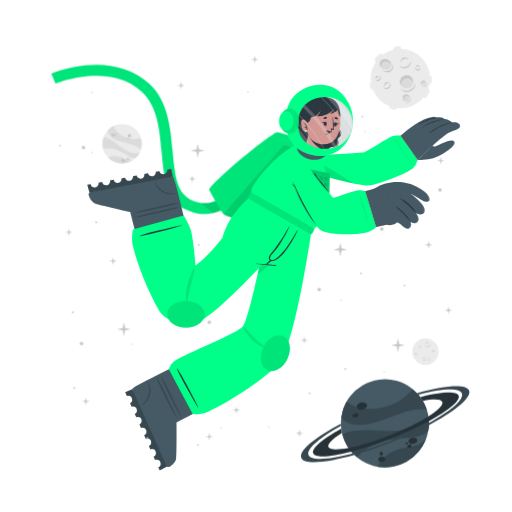
t = 0.00 s
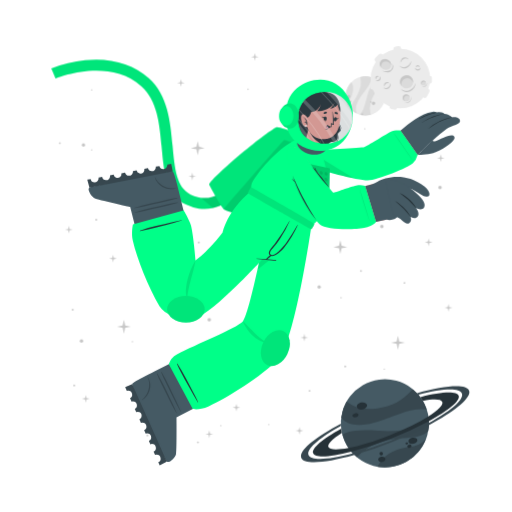
t = 0.75 s
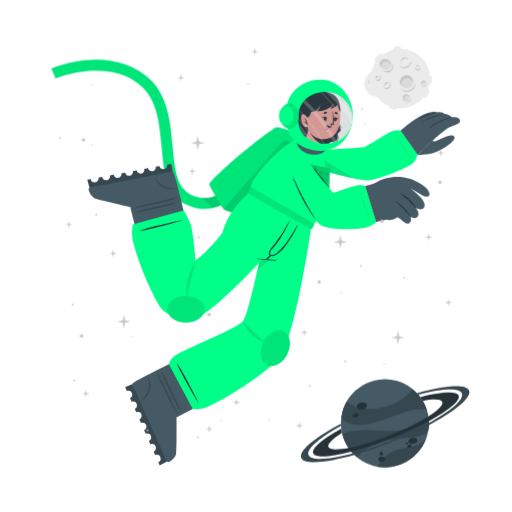
t = 2.25 s
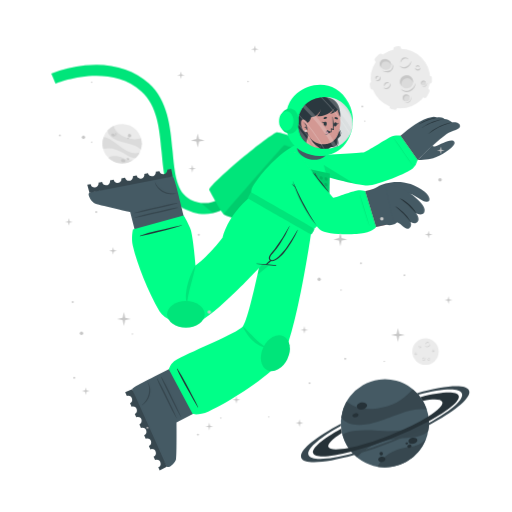
t = 3.00 s
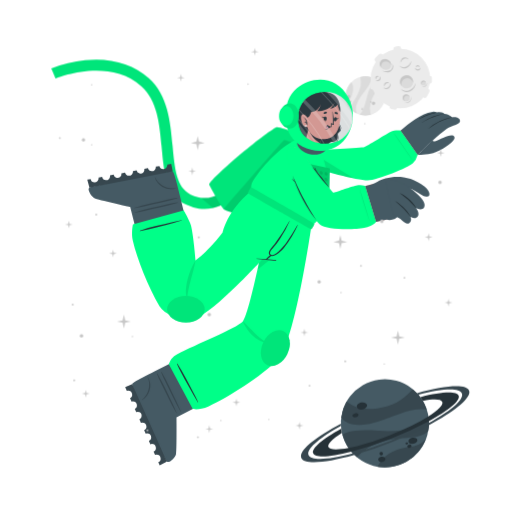
t = 3.75 s
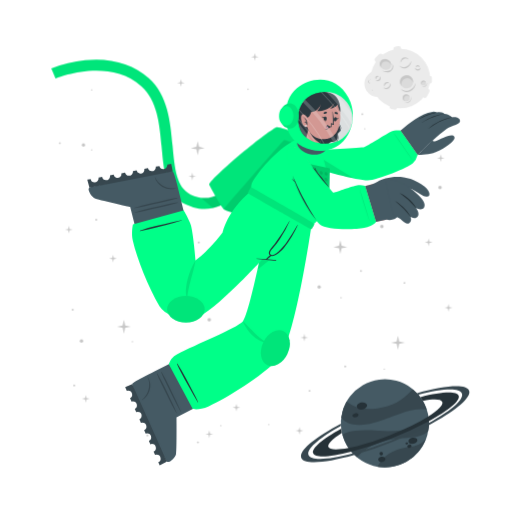
t = 5.25 s

The animated SVG that drew these frames (rendered in a browser with its animation timeline set to each time). Animation: 2 CSS @keyframes rules; one cycle of 6.00 s, repeats indefinitely.

<svg class="animated" id="freepik_stories-astronaut" xmlns="http://www.w3.org/2000/svg" viewBox="0 0 500 500" version="1.1" xmlns:xlink="http://www.w3.org/1999/xlink" xmlns:svgjs="http://svgjs.com/svgjs"><style>svg#freepik_stories-astronaut:not(.animated) .animable {opacity: 0;}svg#freepik_stories-astronaut.animated #freepik--background-complete--inject-134 {animation: 3s Infinite  linear spin;animation-delay: 0s;}svg#freepik_stories-astronaut.animated #freepik--Character--inject-134 {animation: 3s Infinite  linear floating;animation-delay: 0s;}svg#freepik_stories-astronaut.animated #freepik--Stars--inject-134 {animation: 6s Infinite  linear floating;animation-delay: 0s;}         @keyframes spin {             from {                 transform: rotate(0);               }               to {                 transform: rotate(360deg);               }         }                 @keyframes floating {                0% {                    opacity: 1;                    transform: translateY(0px);                }                50% {                    transform: translateY(-10px);                }                100% {                    opacity: 1;                    transform: translateY(0px);                }            }        </style><g id="freepik--background-complete--inject-134" class="animable animator-active" style="transform-origin: 261.359px 235.839px;"><g id="elo501vmql08"><circle cx="119.24" cy="140.32" r="19.23" style="fill: rgb(235, 235, 235); transform-origin: 119.24px 140.32px; transform: rotate(-21.46deg);" class="animable"></circle></g><path d="M137.64,145.92a22.4,22.4,0,0,0-6-3.75c-3.81-1.68-14.18-3.51-19-5.94-6.75-3.4-7.59-7.07-7.55-9a19.38,19.38,0,0,1,5.93-4.35c.48,2,2.29,8,13.5,12,5.79,2,11.33.68,13.21.22A19.13,19.13,0,0,1,137.64,145.92Z" style="fill: rgb(219, 219, 219); transform-origin: 121.778px 134.4px;" id="el0wt0arlcpx5" class="animable"></path><path d="M129.79,156.41A19.27,19.27,0,0,1,105.68,154a15.8,15.8,0,0,1,3.45-1.36c5.17-1.26,10.86,1.21,12.94,2.38A11.36,11.36,0,0,0,129.79,156.41Z" style="fill: rgb(219, 219, 219); transform-origin: 117.735px 155.928px;" id="elvbgsjfq3bcs" class="animable"></path><path d="M136.5,148.8l-.24.47-.22.42c-.18.32-.36.62-.55.92s-.35.54-.53.8l-.21.29-.24.32-.24.32-.31.36-.3.36-.27.3c-.2.22-.41.43-.62.64h0c-1.2.37-2.8.21-5.15-.72-3.49-1.37-7.26-4.67-14-7.09a24,24,0,0,0-12.93-.83h0a19.17,19.17,0,0,1,.5-11.63c1.23,0,5.18.52,13.61,7.48a49.9,49.9,0,0,0,8.49,5.81c7.2,3.77,11.36,2.65,13.1,1.78h.13Z" style="fill: rgb(219, 219, 219); transform-origin: 118.269px 143.957px;" id="elbzp8515pnkh" class="animable"></path><path d="M118.22,156c.34-.78,1.54-1,2.68-.52s1.79,1.54,1.44,2.32-1.54,1-2.68.52S117.88,156.83,118.22,156Z" style="fill: rgb(199, 199, 199); transform-origin: 120.282px 156.9px;" id="eldisg50l8oap" class="animable"></path><path d="M123.66,154.67c.2-.44.91-.55,1.59-.26s1.08.9.89,1.34-.9.56-1.59.26S123.47,155.11,123.66,154.67Z" style="fill: rgb(199, 199, 199); transform-origin: 124.9px 155.212px;" id="eldc0i4txyail" class="animable"></path><path d="M108.75,131.05c.29-.67,1.33-.86,2.33-.42s1.57,1.33,1.28,2-1.34.86-2.34.42S108.45,131.72,108.75,131.05Z" style="fill: rgb(199, 199, 199); transform-origin: 110.553px 131.84px;" id="elz8tdf196ztc" class="animable"></path><path d="M112.29,130.39a.84.84,0,0,1,1.13-.28.85.85,0,0,1,.57,1,1,1,0,0,1-1.7-.74Z" style="fill: rgb(199, 199, 199); transform-origin: 113.151px 130.697px;" id="el7688dmkbmdr" class="animable"></path><path d="M112.86,132.17a.53.53,0,0,1,.71-.15c.3.13.47.41.37.62s-.41.28-.71.15S112.77,132.39,112.86,132.17Z" style="fill: rgb(199, 199, 199); transform-origin: 113.402px 132.399px;" id="el1rkpa7g2esr" class="animable"></path><path d="M124.86,132.22a1.64,1.64,0,1,1,1,1.71A1.42,1.42,0,0,1,124.86,132.22Z" style="fill: rgb(199, 199, 199); transform-origin: 126.473px 132.415px;" id="elsfftzdvmyd" class="animable"></path><path d="M124.4,134.84a.76.76,0,1,1,.42.92A.73.73,0,0,1,124.4,134.84Z" style="fill: rgb(199, 199, 199); transform-origin: 125.123px 135.064px;" id="elt02x641loo" class="animable"></path><circle cx="415.48" cy="343.36" r="12.93" style="fill: rgb(235, 235, 235); transform-origin: 415.48px 343.36px;" id="elo5ze0l2atrc" class="animable"></circle><path d="M420.19,335.69a2.92,2.92,0,0,1-.48,1.75,3.45,3.45,0,0,1-1.41,1.24,2.56,2.56,0,0,1-1.9.17,2.7,2.7,0,0,1-1.44-1.12,3.71,3.71,0,0,0,1.55.69,2.33,2.33,0,0,0,.79,0,2.68,2.68,0,0,0,.76-.24l.36-.2c.11-.08.23-.15.33-.23a3.24,3.24,0,0,0,.6-.57A4.54,4.54,0,0,0,420.19,335.69Z" style="fill: rgb(199, 199, 199); transform-origin: 417.577px 337.324px;" id="elsahuwdwa67g" class="animable"></path><path d="M415.54,336.43a1.84,1.84,0,0,1,.27-1.24,2.23,2.23,0,0,1,1-.88,1.76,1.76,0,0,1,1.35-.1,1.7,1.7,0,0,1,1,.83,2.8,2.8,0,0,0-1.08-.4,1.69,1.69,0,0,0-1,.18A3.06,3.06,0,0,0,415.54,336.43Z" style="fill: rgb(199, 199, 199); transform-origin: 417.341px 335.275px;" id="elbniogkig8eu" class="animable"></path><path d="M415.48,349.44a1.79,1.79,0,0,1,0,1.23,2.13,2.13,0,0,1-.75,1.05,1.71,1.71,0,0,1-2.35-.25,3.35,3.35,0,0,0,1.1.15,1.62,1.62,0,0,0,.91-.35,2.67,2.67,0,0,0,.69-.77A3.41,3.41,0,0,0,415.48,349.44Z" style="fill: rgb(199, 199, 199); transform-origin: 413.984px 350.758px;" id="elqowy0yrq9yc" class="animable"></path><path d="M412.8,350.91a1.14,1.14,0,0,1-.09-.87,1.49,1.49,0,0,1,.52-.76,1.2,1.2,0,0,1,.93-.23,1.1,1.1,0,0,1,.73.48,2.46,2.46,0,0,0-.75,0,1.18,1.18,0,0,0-.56.24A2.18,2.18,0,0,0,412.8,350.91Z" style="fill: rgb(199, 199, 199); transform-origin: 413.776px 349.972px;" id="elxek7f4bpm8n" class="animable"></path><path d="M410.82,337.8a1.15,1.15,0,0,1,.37.83,1.3,1.3,0,0,1-.37.92,1.15,1.15,0,0,1-.95.32,1.35,1.35,0,0,1-.81-.39,3.94,3.94,0,0,0,.8-.05,1.06,1.06,0,0,0,.56-.28,1.37,1.37,0,0,0,.33-.56A2.45,2.45,0,0,0,410.82,337.8Z" style="fill: rgb(199, 199, 199); transform-origin: 410.125px 338.84px;" id="ely6c6y5bvlme" class="animable"></path><path d="M409.22,339.06a.74.74,0,0,1-.33-.57.91.91,0,0,1,.26-.68.82.82,0,0,1,.71-.23.81.81,0,0,1,.55.34,4.08,4.08,0,0,0-.54.1.76.76,0,0,0-.32.19,1.13,1.13,0,0,0-.22.32A2.13,2.13,0,0,0,409.22,339.06Z" style="fill: rgb(199, 199, 199); transform-origin: 409.65px 338.315px;" id="el8t45d0ihlpw" class="animable"></path><path d="M419.81,351.44a1.14,1.14,0,0,1-.72.56,1.26,1.26,0,0,1-1-.14,1.14,1.14,0,0,1-.54-.83,1.36,1.36,0,0,1,.18-.89,3.66,3.66,0,0,0,.25.77,1,1,0,0,0,.4.47,1.32,1.32,0,0,0,.63.18A2.6,2.6,0,0,0,419.81,351.44Z" style="fill: rgb(199, 199, 199); transform-origin: 418.673px 351.093px;" id="elcz2s95gxzp9" class="animable"></path><path d="M418.2,350.19a.75.75,0,0,1,.47-.45.87.87,0,0,1,.72.08.82.82,0,0,1,.4.63.9.9,0,0,1-.19.62,4.78,4.78,0,0,0-.24-.5.63.63,0,0,0-.25-.26.91.91,0,0,0-.37-.13A1.65,1.65,0,0,0,418.2,350.19Z" style="fill: rgb(199, 199, 199); transform-origin: 418.996px 350.383px;" id="elatu89z8tznc" class="animable"></path><path d="M424.24,342.34a1.16,1.16,0,0,1-.28.86,1.27,1.27,0,0,1-.88.44,1.13,1.13,0,0,1-.92-.39,1.29,1.29,0,0,1-.35-.83,3.82,3.82,0,0,0,.63.5,1.09,1.09,0,0,0,.6.16,1.31,1.31,0,0,0,.62-.21A2.35,2.35,0,0,0,424.24,342.34Z" style="fill: rgb(199, 199, 199); transform-origin: 423.027px 342.991px;" id="elf9nzreruy49" class="animable"></path><path d="M422.2,342.21a.75.75,0,0,1,.14-.64.93.93,0,0,1,.65-.34.8.8,0,0,1,.68.3.88.88,0,0,1,.19.62,3.83,3.83,0,0,0-.48-.28.74.74,0,0,0-.36-.08,1.13,1.13,0,0,0-.38.1A2.38,2.38,0,0,0,422.2,342.21Z" style="fill: rgb(199, 199, 199); transform-origin: 423.021px 341.719px;" id="elsglyop2w3a" class="animable"></path><path d="M407.1,345.26a1.13,1.13,0,0,1-.27.87,1.27,1.27,0,0,1-.88.44,1.16,1.16,0,0,1-.93-.39,1.4,1.4,0,0,1-.35-.83,4.33,4.33,0,0,0,.64.5,1.07,1.07,0,0,0,.6.16,1.35,1.35,0,0,0,.62-.21A2,2,0,0,0,407.1,345.26Z" style="fill: rgb(199, 199, 199); transform-origin: 405.889px 345.916px;" id="elfe1omhw383" class="animable"></path><path d="M405.07,345.14a.75.75,0,0,1,.14-.64.89.89,0,0,1,.64-.34.79.79,0,0,1,.68.3.85.85,0,0,1,.2.62,3.83,3.83,0,0,0-.48-.28.66.66,0,0,0-.36-.08,1.13,1.13,0,0,0-.38.1A2.38,2.38,0,0,0,405.07,345.14Z" style="fill: rgb(199, 199, 199); transform-origin: 405.891px 344.649px;" id="elw2if1947kc" class="animable"></path></g><g id="freepik--Moon--inject-134" class="animable" style="transform-origin: 391.45px 76.1246px;"><path d="M370.11,60.15l3.44-3.43a2.52,2.52,0,0,0,0-3.56h0a2.5,2.5,0,0,0-3.56,0l-3.44,3.43a2.52,2.52,0,0,0,0,3.56h0A2.52,2.52,0,0,0,370.11,60.15Z" style="fill: rgb(235, 235, 235); transform-origin: 370.05px 56.6508px;" id="elehn8w2coyor" class="animable"></path><path d="M417,94.19l2.18-4.34a2.5,2.5,0,0,0-1.12-3.38h0a2.51,2.51,0,0,0-3.38,1.12l-2.18,4.34a2.53,2.53,0,0,0,1.12,3.38h0A2.52,2.52,0,0,0,417,94.19Z" style="fill: rgb(235, 235, 235); transform-origin: 415.845px 90.8883px;" id="el1qngw478epu" class="animable"></path><path d="M387,50.45l2.58-.36a2.52,2.52,0,0,0,2.14-2.85h0a2.52,2.52,0,0,0-2.85-2.14l-2.58.37a2.52,2.52,0,0,0-2.14,2.85h0A2.51,2.51,0,0,0,387,50.45Z" style="fill: rgb(235, 235, 235); transform-origin: 387.935px 47.7758px;" id="el9m6ag7fxvwh" class="animable"></path><path d="M366.46,84.53l-.37-2.59a2.52,2.52,0,0,0-2.85-2.13h0a2.52,2.52,0,0,0-2.14,2.85l.37,2.58a2.53,2.53,0,0,0,2.85,2.14h0A2.52,2.52,0,0,0,366.46,84.53Z" style="fill: rgb(235, 235, 235); transform-origin: 363.78px 83.5943px;" id="ely4hi9buy5i" class="animable"></path><g id="elxejno0f2jo"><rect x="415.49" y="75.26" width="7.64" height="5.03" rx="2.16" style="fill: rgb(235, 235, 235); transform-origin: 419.31px 77.775px; transform: rotate(90deg);" class="animable"></rect></g><path d="M382.28,106.41l2.52.68a2.52,2.52,0,0,0,3.08-1.78h0a2.52,2.52,0,0,0-1.78-3.09l-2.52-.67a2.51,2.51,0,0,0-3.08,1.78h0A2.51,2.51,0,0,0,382.28,106.41Z" style="fill: rgb(235, 235, 235); transform-origin: 384.19px 104.319px;" id="eluq0389cheqj" class="animable"></path><circle cx="391" cy="76.69" r="29.05" style="fill: rgb(235, 235, 235); transform-origin: 391px 76.69px;" id="el70vbfjoevry" class="animable"></circle><path d="M401.57,59.46a6.51,6.51,0,0,1-1.08,3.94,7.8,7.8,0,0,1-3.15,2.79,5.76,5.76,0,0,1-4.27.36,6,6,0,0,1-3.25-2.49,8.71,8.71,0,0,0,3.49,1.53,5.07,5.07,0,0,0,1.78,0,5.38,5.38,0,0,0,1.69-.54,9.1,9.1,0,0,0,.81-.44c.26-.17.52-.33.76-.52a8.54,8.54,0,0,0,1.35-1.27A9.92,9.92,0,0,0,401.57,59.46Z" style="fill: rgb(199, 199, 199); transform-origin: 395.699px 63.1311px;" id="el21wnesgqxm6" class="animable"></path><path d="M391.13,61.13a4.13,4.13,0,0,1,.6-2.78,5.18,5.18,0,0,1,2.19-2,3.9,3.9,0,0,1,3-.22A3.84,3.84,0,0,1,399.12,58a6.52,6.52,0,0,0-2.41-.89,3.94,3.94,0,0,0-2.24.4A6.81,6.81,0,0,0,391.13,61.13Z" style="fill: rgb(199, 199, 199); transform-origin: 395.105px 58.5293px;" id="elp9ffnbjxvgm" class="animable"></path><path d="M381.29,81.08a3.94,3.94,0,0,1,.07,2.77,4.82,4.82,0,0,1-1.68,2.35,3.78,3.78,0,0,1-2.86.77,3.84,3.84,0,0,1-2.43-1.34,7,7,0,0,0,2.48.35,3.69,3.69,0,0,0,2-.79,6,6,0,0,0,1.55-1.73A7.44,7.44,0,0,0,381.29,81.08Z" style="fill: rgb(199, 199, 199); transform-origin: 377.984px 84.0434px;" id="elt3w4mhhvwn8" class="animable"></path><path d="M375.27,84.38a2.57,2.57,0,0,1-.19-1.95,3.19,3.19,0,0,1,1.16-1.7,2.65,2.65,0,0,1,2.08-.52A2.44,2.44,0,0,1,380,81.28a5.58,5.58,0,0,0-1.7-.08,2.69,2.69,0,0,0-1.26.54A4.94,4.94,0,0,0,375.27,84.38Z" style="fill: rgb(199, 199, 199); transform-origin: 377.485px 82.2756px;" id="elwebqz1umbj8" class="animable"></path><path d="M370.87,74.62a2.57,2.57,0,0,1,.83,1.86,2.85,2.85,0,0,1-.82,2,2.52,2.52,0,0,1-2.13.73,3.06,3.06,0,0,1-1.83-.87,10,10,0,0,0,1.81-.12,2.33,2.33,0,0,0,1.25-.63,2.88,2.88,0,0,0,.73-1.26A5.13,5.13,0,0,0,370.87,74.62Z" style="fill: rgb(199, 199, 199); transform-origin: 369.31px 76.9261px;" id="elqm32z7kd7vl" class="animable"></path><path d="M367.27,77.44a1.68,1.68,0,0,1-.72-1.29,2,2,0,0,1,.58-1.52,1.77,1.77,0,0,1,1.58-.51,1.88,1.88,0,0,1,1.25.75,10.76,10.76,0,0,0-1.23.24,1.6,1.6,0,0,0-.7.41,2.28,2.28,0,0,0-.49.73A4.57,4.57,0,0,0,367.27,77.44Z" style="fill: rgb(199, 199, 199); transform-origin: 368.253px 75.7663px;" id="el96owvrbfgbi" class="animable"></path><path d="M410.67,66a2.6,2.6,0,0,1-.62,1.94,2.84,2.84,0,0,1-2,1,2.57,2.57,0,0,1-2.07-.87,3,3,0,0,1-.78-1.87,9,9,0,0,0,1.43,1.11,2.23,2.23,0,0,0,1.34.36,3,3,0,0,0,1.39-.45A5.56,5.56,0,0,0,410.67,66Z" style="fill: rgb(199, 199, 199); transform-origin: 407.941px 67.4719px;" id="ele3dhglaibyl" class="animable"></path><path d="M406.11,65.73a1.66,1.66,0,0,1,.31-1.44,2,2,0,0,1,1.44-.76,1.82,1.82,0,0,1,1.53.68,1.88,1.88,0,0,1,.43,1.39,9.72,9.72,0,0,0-1.08-.63,1.49,1.49,0,0,0-.8-.17,2.38,2.38,0,0,0-.85.22A4.64,4.64,0,0,0,406.11,65.73Z" style="fill: rgb(199, 199, 199); transform-origin: 407.944px 64.6284px;" id="elqvwcxbvxivi" class="animable"></path><g id="elxpiho2f9i7f"><ellipse cx="397.01" cy="79.87" rx="6.44" ry="6.4" style="fill: rgb(219, 219, 219); transform-origin: 397.01px 79.87px; transform: rotate(-65.97deg);" class="animable"></ellipse></g><path d="M400,76.84a5.81,5.81,0,0,1,3.31,4.1,6.41,6.41,0,1,0-11.2,3.11,5.78,5.78,0,0,1,.2-4.24A5.84,5.84,0,0,1,400,76.84Z" style="fill: rgb(199, 199, 199); transform-origin: 396.987px 78.7649px;" id="el2edtbjqwee3" class="animable"></path><path d="M405.88,81a8.26,8.26,0,0,1-1.41,4.8,9.87,9.87,0,0,1-3.87,3.38,7.16,7.16,0,0,1-5.18.47,7.62,7.62,0,0,1-4-3,10.25,10.25,0,0,0,4.28,2,10.54,10.54,0,0,0,1.13.11,5.87,5.87,0,0,0,1.11-.09A7.1,7.1,0,0,0,400,88c.34-.17.69-.36,1-.55s.65-.42.94-.67a10.52,10.52,0,0,0,1.67-1.6A11.59,11.59,0,0,0,405.88,81Z" style="fill: rgb(199, 199, 199); transform-origin: 398.651px 85.4656px;" id="elzqvvoe6xb5" class="animable"></path><path d="M412.91,83.39a2.4,2.4,0,1,0-1.78-2.87A2.39,2.39,0,0,0,412.91,83.39Z" style="fill: rgb(219, 219, 219); transform-origin: 413.468px 81.0561px;" id="elbasq6ect87" class="animable"></path><path d="M414.34,79.73A2.18,2.18,0,0,1,415.85,81,2.43,2.43,0,0,0,414,78.71a2.4,2.4,0,0,0-2.87,1.81,2.37,2.37,0,0,0,.84,2.41,2.12,2.12,0,0,1-.23-1.57A2.17,2.17,0,0,1,414.34,79.73Z" style="fill: rgb(199, 199, 199); transform-origin: 413.458px 80.7904px;" id="el4wnych7ypqy" class="animable"></path><path d="M416.78,80.82a2.9,2.9,0,0,1-.12,1.88,3.54,3.54,0,0,1-1.18,1.55,2.64,2.64,0,0,1-1.91.54,2.74,2.74,0,0,1-1.69-.86,4.09,4.09,0,0,0,1.71.37,2.65,2.65,0,0,0,1.51-.55A4.36,4.36,0,0,0,416.78,80.82Z" style="fill: rgb(199, 199, 199); transform-origin: 414.381px 82.813px;" id="elxpsprk50fs" class="animable"></path><path d="M396.44,98.94a3.41,3.41,0,1,0-3.21-3.59A3.41,3.41,0,0,0,396.44,98.94Z" style="fill: rgb(219, 219, 219); transform-origin: 396.635px 95.5356px;" id="elgb1qurhhnue" class="animable"></path><path d="M397.54,93.46a3.07,3.07,0,0,1,2.41,1.4A3.4,3.4,0,1,0,395,98.53a3.1,3.1,0,0,1,2.54-5.07Z" style="fill: rgb(199, 199, 199); transform-origin: 396.584px 95.335px;" id="elnzzyz3e6bnr" class="animable"></path><path d="M401.22,94.38a4.48,4.48,0,0,1,.19,2.64,5.13,5.13,0,0,1-1.27,2.4,3.72,3.72,0,0,1-2.46,1.21,4.06,4.06,0,0,1-2.56-.69,5.23,5.23,0,0,0,2.5.2A3.76,3.76,0,0,0,399.68,99a5.84,5.84,0,0,0,1.26-2.1A6.18,6.18,0,0,0,401.22,94.38Z" style="fill: rgb(199, 199, 199); transform-origin: 398.323px 97.5099px;" id="elb18hrosr0lp" class="animable"></path><path d="M381.24,66c-1.53,2.35-4.93,2.85-7.58,1.11s-3.57-5.05-2-7.4,4.93-2.84,7.59-1.11S382.78,63.69,381.24,66Z" style="fill: rgb(219, 219, 219); transform-origin: 376.446px 62.8572px;" id="els25q7esbvvn" class="animable"></path><path d="M372.8,62a4.43,4.43,0,0,0-.25,4.28,5.25,5.25,0,0,1-.92-6.49c1.53-2.35,4.93-2.85,7.59-1.11A5.83,5.83,0,0,1,382,63.9a5.53,5.53,0,0,0-2.29-3C377.28,59.37,374.19,59.82,372.8,62Z" style="fill: rgb(199, 199, 199); transform-origin: 376.453px 61.9611px;" id="elgbye89e4lc" class="animable"></path><path d="M383.12,62.16a5.49,5.49,0,0,1,.75,4.14,5.12,5.12,0,0,1-.95,2,6.39,6.39,0,0,1-1.66,1.53,6.23,6.23,0,0,1-2.15.73,7.29,7.29,0,0,1-2.19-.06,9.09,9.09,0,0,1-3.84-1.67,17.88,17.88,0,0,0,3.95.68,6.51,6.51,0,0,0,3.58-.77A5.47,5.47,0,0,0,382,67.59a5,5,0,0,0,.94-1.57A7.25,7.25,0,0,0,383.12,62.16Z" style="fill: rgb(199, 199, 199); transform-origin: 378.538px 66.3877px;" id="el0bo1slo6vr5i" class="animable"></path></g><g id="freepik--Planet--inject-134" class="animable" style="transform-origin: 376.139px 413.34px;"><g id="elptjcvsmcol9"><circle cx="375.87" cy="413.34" r="43.02" style="fill: rgb(69, 90, 100); transform-origin: 375.87px 413.34px; transform: rotate(-74.9951deg);" class="animable"></circle></g><path d="M416.74,399.89a50.6,50.6,0,0,0-15.8.88c-9.14,1.83-30.47,11.81-42.37,13.55-16.73,2.46-23-3.17-25.36-6.69a43,43,0,0,1,5.28-15.58c3.38,2.95,14.49,11.72,40.09,4.53,13.2-3.72,21.59-13.34,24.44-16.6A42.76,42.76,0,0,1,416.74,399.89Z" style="fill: rgb(55, 71, 79); transform-origin: 374.975px 397.452px;" id="ely1fxiq6rhx9" class="animable"></path><path d="M415.87,429.18a43.05,43.05,0,0,1-47.24,26.58,34.45,34.45,0,0,1,4.55-6.94c7.84-9,21.44-11.76,26.75-12.3A25.27,25.27,0,0,0,415.87,429.18Z" style="fill: rgb(55, 71, 79); transform-origin: 392.25px 442.775px;" id="els322ske1fkh" class="animable"></path><path d="M418.36,406.64c.07.39.12.77.17,1.16s.09.71.13,1.06c.08.8.15,1.6.18,2.39s.06,1.44.06,2.14c0,.27,0,.53,0,.8s0,.6,0,.89,0,.6,0,.9-.05.7-.08,1.06-.06.7-.1,1-.08.6-.11.9c-.09.66-.19,1.3-.31,1.95h0c-1.72,2.21-4.86,4-10.34,5.31-8.16,2-19.29.8-34.76,5.06a53.84,53.84,0,0,0-24.73,15.11h0a42.85,42.85,0,0,1-14.05-21.9c2.19-1.67,10.15-5.73,34.51-3.84a112.29,112.29,0,0,0,23-.3c18-2.36,24.21-9.77,26.27-13.61h0A1.82,1.82,0,0,1,418.36,406.64Z" style="fill: rgb(55, 71, 79); transform-origin: 376.66px 426.505px;" id="elk0yhe34p4e" class="animable"></path><path d="M358.4,395.52c.37,1.88-1.55,3.83-4.28,4.35s-5.23-.56-5.6-2.44,1.56-3.82,4.28-4.35S358,393.65,358.4,395.52Z" style="fill: rgb(38, 50, 56); transform-origin: 353.46px 396.474px;" id="elqw4uxyhpotd" class="animable"></path><path d="M350.11,404.94c.2,1.06-1,2.17-2.6,2.49s-3.13-.28-3.33-1.34.95-2.17,2.59-2.49S349.9,403.89,350.11,404.94Z" style="fill: rgb(38, 50, 56); transform-origin: 347.145px 405.515px;" id="elnqtofvnexh" class="animable"></path><path d="M407.54,429.57c.31,1.6-1.38,3.27-3.76,3.74s-4.58-.47-4.89-2.07,1.37-3.28,3.76-3.74S407.23,428,407.54,429.57Z" style="fill: rgb(38, 50, 56); transform-origin: 403.215px 430.408px;" id="elj173vvsfwic" class="animable"></path><path d="M401.85,435.28c.17.85-.61,1.72-1.74,1.94a1.87,1.87,0,0,1-2.33-1.15c-.17-.85.61-1.72,1.74-1.94A1.87,1.87,0,0,1,401.85,435.28Z" style="fill: rgb(38, 50, 56); transform-origin: 399.815px 435.675px;" id="ely81x3lfbtn" class="animable"></path><path d="M398.54,432.72c.1.51-.4,1-1.12,1.18s-1.38-.17-1.48-.68.4-1,1.12-1.18S398.44,432.21,398.54,432.72Z" style="fill: rgb(38, 50, 56); transform-origin: 397.24px 432.97px;" id="eldp7n5qagbp" class="animable"></path><path d="M376.35,447.84c.28,1.44-1,2.9-3,3.27s-3.68-.5-4-1.93,1-2.89,2.95-3.26S376.08,446.41,376.35,447.84Z" style="fill: rgb(38, 50, 56); transform-origin: 372.845px 448.515px;" id="ell5w0a0oa5c" class="animable"></path><path d="M373.89,442.43a1.71,1.71,0,1,1-1.95-1.16A1.6,1.6,0,0,1,373.89,442.43Z" style="fill: rgb(38, 50, 56); transform-origin: 372.261px 442.94px;" id="elvh7jh5bx6pg" class="animable"></path><path d="M418.84,411.25a346.49,346.49,0,0,1-36.64,16.83,342.87,342.87,0,0,1-39.21,13c-20.61,5.36-35.3,6.29-37.19,1.5s9.19-14.09,27.36-24.08c.12,1,.28,2,.47,3l.24,1.14c-9.22,5.86-14.34,10.93-13.19,13.85s8.58,3.14,19.59,1c10.78-2.08,25-6.36,40.23-12.37s28.57-12.64,37.86-18.51c9.46-5.95,14.73-11.13,13.56-14.09s-8.33-3.11-19-1.11a39.26,39.26,0,0,0-2.42-3.66c20.51-5.31,35.53-6.12,37.42-1.34S438.08,400.88,418.84,411.25Z" style="fill: rgb(38, 50, 56); transform-origin: 376.855px 414.472px;" id="elhzrn3pkotsc" class="animable"></path><path d="M418.86,415.07a383.2,383.2,0,0,1-35.81,16.44h0A380.06,380.06,0,0,1,346,444.31c-28.14,8-49.06,9.59-51.78,2.82s13.19-19.8,38.63-33.31c0,.66,0,1.33.08,2-21.11,11.64-34,22.68-31.68,28.49s19.63,4.87,43.31-1.47A359.42,359.42,0,0,0,418.89,413c21.4-11.74,34.49-22.91,32.14-28.76s-19.17-4.89-42.38,1.23c-.43-.51-.88-1-1.34-1.5,27.63-7.77,48.08-9.23,50.76-2.54S444.64,401.45,418.86,415.07Z" style="fill: rgb(55, 71, 79); transform-origin: 376.139px 414.278px;" id="elihkp484qmt" class="animable"></path></g><g id="freepik--Character--inject-134" class="animable" style="transform-origin: 249.682px 261.365px;"><path d="M194.2,208.66a44.5,44.5,0,0,1-12.75-4c-19.36-9.4-21.44-32.18-23.64-56.3-2-22.22-4.13-45.19-19.67-59.06-32.35-28.84-83.35-7.81-83.86-7.59l-4.19-9.88a124.34,124.34,0,0,1,33.06-8c25-2.52,46.52,3.5,62.12,17.42,18.71,16.68,21.11,42.93,23.22,66.09,2,21.93,3.73,40.87,17.64,47.62,29.16,14.15,48.44-21.19,49.24-22.7l9.48,5a77.22,77.22,0,0,1-16.57,20.32C217.57,206.71,206,210.43,194.2,208.66Z" style="fill: rgb(0, 255, 136); transform-origin: 147.47px 136.179px;" id="elqlp8jswew1" class="animable"></path><g id="elgvytjd2pvfs"><path d="M194.2,208.66a44.5,44.5,0,0,1-12.75-4c-19.36-9.4-21.44-32.18-23.64-56.3-2-22.22-4.13-45.19-19.67-59.06-32.35-28.84-83.35-7.81-83.86-7.59l-4.19-9.88a124.34,124.34,0,0,1,33.06-8c25-2.52,46.52,3.5,62.12,17.42,18.71,16.68,21.11,42.93,23.22,66.09,2,21.93,3.73,40.87,17.64,47.62,29.16,14.15,48.44-21.19,49.24-22.7l9.48,5a77.22,77.22,0,0,1-16.57,20.32C217.57,206.71,206,210.43,194.2,208.66Z" style="opacity: 0.1; transform-origin: 147.47px 136.179px;" class="animable"></path></g><g id="elr39ssckgcx"><path d="M244.85,177.29a77.09,77.09,0,0,1-16.57,20.31c-6.44,5.48-13.2,9-20.13,10.56L196.08,198c23.52,3.15,38.58-24.45,39.3-25.77Z" style="opacity: 0.1; transform-origin: 220.465px 190.195px;" class="animable"></path></g><path d="M278.67,229.5c-.95.56-57.57-18.31-60-20.06a1.59,1.59,0,0,1-.31-.29c-2.77-2.73-13.24-22-14-23.51-1.84-3.85,55.21-51.93,65.82-56.39,2.66-1.12,37.51,11.34,42.73,16.4,2.24,2.17,6.45,10.95,6.22,12.15h0C318.76,159.52,279.63,228.94,278.67,229.5Z" style="fill: rgb(0, 255, 136); transform-origin: 261.728px 179.346px;" id="elfv9q75727fv" class="animable"></path><g id="elqqh4otmy46d"><path d="M278.67,229.5c-.95.56-57.57-18.31-60-20.06a1.59,1.59,0,0,1-.31-.29c-2.77-2.73-13.24-22-14-23.51-1.84-3.85,55.21-51.93,65.82-56.39,2.66-1.12,37.51,11.34,42.73,16.4,2.24,2.17,6.45,10.95,6.22,12.15h0C318.76,159.52,279.63,228.94,278.67,229.5Z" style="opacity: 0.1; transform-origin: 261.728px 179.346px;" class="animable"></path></g><g id="el228e9bsuif4"><path d="M278.67,229.5c-.95.56-57.57-18.31-60-20.06a1.59,1.59,0,0,1-.31-.29c10.24-11.85,58.36-67.42,59.22-67.56s33.84,12.65,41.56,16.22C318.76,159.52,279.63,228.94,278.67,229.5Z" style="opacity: 0.1; transform-origin: 268.75px 185.551px;" class="animable"></path></g><path d="M196.48,344.63l-45.12,22.73c-8.64,4.29-16.14,8.22-19.83,10.61a.09.09,0,0,0-.06,0c-1.4.9-2.24,1.57-2.36,2l0,.08c-.46,3.44,31.87,73.53,33.82,75.59s8-3.33,8.91-7.05.53-36.1.53-36.1l44.85-23.13Z" style="fill: rgb(69, 90, 100); transform-origin: 173.163px 400.363px;" id="elou7avqqyy9j" class="animable"></path><path d="M122.25,383l1.61,3.65a3.8,3.8,0,0,1,1.31-.23,3.9,3.9,0,0,1,1.83,7.34l1.45,3.32a3.82,3.82,0,0,1,1.36-.25,3.89,3.89,0,0,1,1.78,7.35l1.46,3.33a3.55,3.55,0,0,1,1.39-.27,3.89,3.89,0,0,1,3.89,3.89,3.85,3.85,0,0,1-2.15,3.48l1.46,3.31a4.06,4.06,0,0,1,1.45-.27,3.89,3.89,0,0,1,1.69,7.4l1.46,3.31a3.84,3.84,0,0,1,1.48-.3,3.89,3.89,0,0,1,1.65,7.42l1.46,3.31a3.58,3.58,0,0,1,1.52-.32,3.9,3.9,0,0,1,1.62,7.44l1.46,3.32a3.64,3.64,0,0,1,1.57-.35,3.9,3.9,0,0,1,1.57,7.46l1.37,3.12,7-3.79L129.11,380Z" style="fill: rgb(55, 71, 79); transform-origin: 142.595px 419.73px;" id="eltweravqszo" class="animable"></path><path d="M144.47,373.18a16.37,16.37,0,0,1,1.62,13.09c-1.18,3.56-3.52,7.36-7.28,9.3-.11.06-.22-.14-.12-.21,6.4-4.92,9-14.69,5.56-22.06A.13.13,0,0,1,144.47,373.18Z" style="fill: rgb(55, 71, 79); transform-origin: 142.716px 384.361px;" id="elk0nbrw22lo" class="animable"></path><path d="M153.72,369.74c2.88,4.77,5.37,9.78,7.8,14.79s4.78,9.94,7.13,14.93c1.34,2.86,2.68,5.73,3.86,8.66a.16.16,0,0,1-.29.14c-2.81-4.81-5.27-9.84-7.79-14.8s-5-9.85-7.34-14.83c-1.37-2.86-2.65-5.74-3.8-8.69A.24.24,0,0,1,153.72,369.74Z" style="fill: rgb(55, 71, 79); transform-origin: 162.903px 388.992px;" id="eliz710n7gbb" class="animable"></path><path d="M157.88,368.33c2.89,4.77,5.37,9.78,7.8,14.8s4.78,9.94,7.13,14.93c1.34,2.86,2.68,5.73,3.86,8.65a.16.16,0,0,1-.29.14c-2.81-4.81-5.27-9.84-7.79-14.8s-5-9.85-7.34-14.83c-1.36-2.86-2.65-5.74-3.8-8.69A.24.24,0,0,1,157.88,368.33Z" style="fill: rgb(55, 71, 79); transform-origin: 167.063px 387.582px;" id="elkvx3f99k8m" class="animable"></path><path d="M164.81,360.58l23.33,43.76s7,1.51,15.68-2.51c19.21-8.87,51.37-29.51,67.45-45.36C287.89,340.08,304.2,225.2,304.2,225.2L265,202.58s-20.36,108.33-27.84,116.15c-6.75,7.06-45.89,22.51-64.34,32.17A16.53,16.53,0,0,0,164.81,360.58Z" style="fill: rgb(0, 255, 136); transform-origin: 234.505px 303.599px;" id="elycfb3iqm46l" class="animable"></path><path d="M173.21,360.06c3.07,4.66,5.75,9.56,8.38,14.48s5.16,9.74,7.7,14.64c1.46,2.8,2.91,5.62,4.21,8.49a.17.17,0,0,1-.29.16c-3-4.7-5.65-9.63-8.37-14.49s-5.35-9.65-7.92-14.53c-1.47-2.8-2.87-5.63-4.13-8.53A.24.24,0,0,1,173.21,360.06Z" style="fill: rgb(38, 50, 56); transform-origin: 183.142px 378.925px;" id="elod95o2f2gtq" class="animable"></path><g id="elpa5fkrjpxs8"><path d="M251.64,268.16l52.56-43L265,202.58S258.6,236.8,251.64,268.16Z" style="opacity: 0.1; transform-origin: 277.92px 235.37px;" class="animable"></path></g><g id="elh4l4yowmsl"><path d="M260.8,339.2a9.27,9.27,0,0,1-4.14-.38,19.56,19.56,0,0,1-3.85-1.64,31.21,31.21,0,0,1-6.57-5c-1-1-1.88-2-2.77-3s-1.7-2.13-2.45-3.26-1.46-2.29-2.11-3.47-1.23-2.43-1.72-3.71a39.39,39.39,0,0,1,3,2.76c.94.95,1.92,1.86,2.81,2.82s1.86,1.86,2.75,2.82l1.39,1.38c.46.46.89.95,1.37,1.38,1.85,1.82,3.74,3.56,5.72,5.19A23.49,23.49,0,0,0,260.8,339.2Z" style="opacity: 0.1; transform-origin: 248.995px 329.012px;" class="animable"></path></g><g id="elfrdub2drdg4"><ellipse cx="268.93" cy="344.82" rx="18.38" ry="13.04" style="fill: rgb(0, 255, 136); transform-origin: 268.93px 344.82px; transform: rotate(-64.61deg);" class="animable"></ellipse></g><g id="elobcp21qvlhf"><ellipse cx="268.93" cy="344.82" rx="18.38" ry="13.04" style="opacity: 0.1; transform-origin: 268.93px 344.82px; transform: rotate(-64.61deg);" class="animable"></ellipse></g><path d="M187.77,245.91l-11.92-49.09c-2.23-9.39-4.35-17.59-5.84-21.72,0,0,0,0,0-.07a6.82,6.82,0,0,0-1.38-2.74s0,0-.07,0c-3.24-1.23-78.83,14.38-81.28,15.82s1.43,8.53,4.85,10.27,35,8.69,35,8.69L139.51,256Z" style="fill: rgb(69, 90, 100); transform-origin: 137.14px 214.111px;" id="elow86xdmplol" class="animable"></path><path d="M167.23,164.93l-3.92.74a3.75,3.75,0,0,1-.06,1.33,3.9,3.9,0,0,1-7.57.11l-3.56.67a3.79,3.79,0,0,1-.07,1.38,3.89,3.89,0,0,1-7.56.07l-3.57.66a3.79,3.79,0,0,1,0,1.42,3.9,3.9,0,0,1-4.68,2.91,3.83,3.83,0,0,1-2.89-2.88l-3.56.67a4.08,4.08,0,0,1-.07,1.47,3.89,3.89,0,0,1-7.58,0l-3.56.67a3.89,3.89,0,0,1-4.72,4.42,3.91,3.91,0,0,1-2.93-3l-3.55.68a3.69,3.69,0,0,1,0,1.55,3.9,3.9,0,0,1-7.62-.11l-3.56.67a3.65,3.65,0,0,1,0,1.61,3.89,3.89,0,0,1-7.62-.16l-3.35.63,2.11,7.63,81.36-15.77Z" style="fill: rgb(55, 71, 79); transform-origin: 126.965px 176.5px;" id="eluk3st4pwt5h" class="animable"></path><path d="M171.74,188.79a16.37,16.37,0,0,1-13.12-1.39c-3.2-2-6.37-5.09-7.41-9.2,0-.11.19-.18.24-.06,3.34,7.34,12.27,12.06,20.22,10.41A.13.13,0,0,1,171.74,188.79Z" style="fill: rgb(55, 71, 79); transform-origin: 161.505px 183.822px;" id="elg8brcj4hj9e" class="animable"></path><path d="M173,198.58c-5.3,1.73-10.74,3-16.18,4.24s-10.76,2.41-16.16,3.56c-3.08.66-6.18,1.32-9.3,1.81a.16.16,0,0,1-.07-.32c5.32-1.65,10.77-2.9,16.18-4.24s10.72-2.61,16.11-3.79c3.09-.68,6.18-1.28,9.32-1.72A.24.24,0,0,1,173,198.58Z" style="fill: rgb(55, 71, 79); transform-origin: 152.153px 203.157px;" id="elpr5dgo5pyva" class="animable"></path><path d="M173.43,203c-5.31,1.73-10.75,3-16.18,4.24s-10.77,2.41-16.16,3.56c-3.09.66-6.19,1.32-9.31,1.81a.16.16,0,0,1-.06-.32c5.32-1.65,10.77-2.9,16.17-4.23s10.73-2.61,16.11-3.8c3.1-.67,6.19-1.27,9.33-1.72A.24.24,0,0,1,173.43,203Z" style="fill: rgb(55, 71, 79); transform-origin: 152.581px 207.576px;" id="el2bv95pt2h43" class="animable"></path><path d="M304.26,225.23s-10.86,11.9-20.08,21.25c-6.73,6.84-12.95,12.66-14.6,12.69-1.87,0-10.38-.9-13.2-1.27,0,0-41.94,46.14-63.47,57.3-7.37,3.82-30.52-.1-37.22-11.42-10.87-18.37-21.9-46.13-25.93-63.59-1.8-7.79.05-16.21.05-16.21l49.59-13.7s5.36,8.93,7,14.54c2.42,8.47,4.59,34.41,4.59,34.41,13.41-9.58,26.47-27.28,26.47-27.28s3.86-20.56,28-40.75Z" style="fill: rgb(0, 255, 136); transform-origin: 216.616px 253.91px;" id="elbcwqia0lfx" class="animable"></path><path d="M269.53,258.92a109.54,109.54,0,0,0-19-1.46.2.2,0,0,0,0,.39c6.29.67,12.63,1.5,18.94,1.83A.38.38,0,0,0,269.53,258.92Z" style="fill: rgb(38, 50, 56); transform-origin: 260.127px 258.568px;" id="elmrjl4ku4yd" class="animable"></path><path d="M290.7,225.07c.08-.19-.21-.4-.31-.21A193.26,193.26,0,0,1,280,241.31c-1.7,2.48-11.92,15.71-15.85,12.12-.66-.61-.62-1.57-.1-2.78.63-1.45,2.09-2.84,3.09-4.08,2.2-2.74,4.31-5.54,6.28-8.44A94.74,94.74,0,0,0,282.85,221a.17.17,0,0,0-.3-.15,178.74,178.74,0,0,1-14.62,22.77c-2.68,3.43-7.75,8-4.15,10.8s11.57-5.17,13.52-7.48A99.25,99.25,0,0,0,290.7,225.07Z" style="fill: rgb(38, 50, 56); transform-origin: 276.623px 237.894px;" id="eli45syz8peyp" class="animable"></path><path d="M264.07,253.88a28.1,28.1,0,0,0-2.7,2.42,7.85,7.85,0,0,0-1.8,2.22c-.07.17.13.3.28.24a9.87,9.87,0,0,0,2.39-1.8c.87-.73,1.75-1.44,2.59-2.2A.58.58,0,0,0,264.07,253.88Z" style="fill: rgb(38, 50, 56); transform-origin: 262.293px 256.258px;" id="elv2mmxgyay4m" class="animable"></path><path d="M136.76,230.07c5.18-1.79,10.51-3.14,15.84-4.44s10.54-2.54,15.83-3.76c3-.7,6.06-1.4,9.12-1.93a.17.17,0,0,1,.08.32c-5.21,1.72-10.55,3-15.84,4.44s-10.5,2.74-15.79,4c-3,.72-6.06,1.36-9.14,1.84A.24.24,0,0,1,136.76,230.07Z" style="fill: rgb(38, 50, 56); transform-origin: 157.145px 225.243px;" id="el738r6keh7r" class="animable"></path><g id="elhhb4skwt9va"><path d="M183.14,297.2a10.49,10.49,0,0,1-1.5-4.83c-.1-.84-.1-1.68-.15-2.53s0-1.68.08-2.52a52.55,52.55,0,0,1,1.68-9.85,71.11,71.11,0,0,1,3.2-9.39,59.85,59.85,0,0,1,4.5-8.85c-.51,3.3-1.32,6.48-2.11,9.64s-1.64,6.29-2.48,9.41-1.64,6.24-2.31,9.38c-.31,1.56-.64,3.14-.83,4.72A14.43,14.43,0,0,0,183.14,297.2Z" style="opacity: 0.1; transform-origin: 186.21px 278.215px;" class="animable"></path></g><ellipse cx="181.55" cy="306.94" rx="18.38" ry="13.04" style="fill: rgb(0, 255, 136); transform-origin: 181.55px 306.94px;" id="elffwwmfynty6" class="animable"></ellipse><g id="eljm0wqkrb1jj"><ellipse cx="181.55" cy="306.94" rx="18.38" ry="13.04" style="opacity: 0.1; transform-origin: 181.55px 306.94px;" class="animable"></ellipse></g><path d="M302.93,165.7c29.4,11.7,52.93,16.43,62.23,13.72,8.14-2.38,31.36-12.37,42.66-23.2,3.41-3.26-12-25.52-16.72-23.75s-28.38,15.07-34.56,17.26c-3.51,1.24-41.77,2.67-50.47,2.82C291.55,152.81,289.88,160.51,302.93,165.7Z" style="fill: rgb(247, 169, 160); transform-origin: 351.195px 156.267px;" id="el0cdlve3qjgfk" class="animable"></path><path d="M423.09,141.39c-1.07,1.64-.22,2.22,3.08,1.09s15.37-8.36,17.54-3.93-15,14.39-20.65,15.84-15.24,1.83-15.24,1.83C410.78,153.61,417.35,146.59,423.09,141.39Z" style="fill: rgb(69, 90, 100); transform-origin: 425.859px 146.674px;" id="el63hbjr1vrnt" class="animable"></path><path d="M391.1,132.47c8.6-7,18.87-16.35,31.27-18.29a6.21,6.21,0,0,1,4,.62c5.54-1,7.66,1.36,7.66,1.36,5.44.68,7.28,3.36,7.28,3.36s6.51-1.06,7.81,2.77c1.47,4.3-8,4.95-12.95,8.48-11.39,8.09-25.31,22.79-28.37,25.45Z" style="fill: rgb(69, 90, 100); transform-origin: 420.187px 135.151px;" id="el4kdxhvanulg" class="animable"></path><path d="M418.3,130.86a90.32,90.32,0,0,1,10.37-6.52,89.67,89.67,0,0,1,12.58-4.68.11.11,0,0,0-.05-.21,47.55,47.55,0,0,0-23,11.26C418,130.84,418.12,131,418.3,130.86Z" style="fill: rgb(38, 50, 56); transform-origin: 429.705px 125.182px;" id="elbawugsuh2r" class="animable"></path><path d="M412.41,124.7c3.43-2.07,9.49-5.67,21.67-8.41,0,0,0-.07,0-.07a42.55,42.55,0,0,0-21.76,8.32C412.11,124.68,412.18,124.84,412.41,124.7Z" style="fill: rgb(38, 50, 56); transform-origin: 423.137px 120.487px;" id="elv2vl8ae51mt" class="animable"></path><path d="M409.31,121.33c6-3.3,10.15-4.62,17.06-6.49,0,0,0-.08,0-.08-8.08,1.3-10.86,2.69-17.19,6.38C409,121.26,409.08,121.46,409.31,121.33Z" style="fill: rgb(38, 50, 56); transform-origin: 417.726px 118.066px;" id="el5l9dbk8owcb" class="animable"></path><path d="M391.1,132.47l16.72,23.75a17.14,17.14,0,0,1-4.76,8.35c-3.92,3.79-34.48,16.45-43.94,16.59S312.7,172,299.46,165.3s-6.15-12.5,3.55-13.16,50.29-3,52.62-3.57,21.58-12.72,25.66-14.84S391.1,132.47,391.1,132.47Z" style="fill: rgb(0, 255, 136); transform-origin: 350.007px 156.73px;" id="elddr0f5otu8w" class="animable"></path><g id="elak8s1mxgor"><path d="M299.46,165.3c9.59,4.85,31.61,11.06,46.62,14.08l-44.17-27.15C292.8,153.25,286.73,158.86,299.46,165.3Z" style="opacity: 0.1; transform-origin: 319.138px 165.805px;" class="animable"></path></g><g id="elhwi6kpmsmz"><path d="M384.8,135.23c2.52,3.23,4.87,6.59,7.2,10s4.59,6.68,6.87,10c1.3,1.91,2.61,3.84,3.84,5.8.09.13,0,.2-.12.08-2.49-3.24-4.83-6.62-7.2-10s-4.67-6.63-7-10c-1.31-1.92-2.59-3.85-3.81-5.83C384.5,135.16,384.67,135.06,384.8,135.23Z" style="opacity: 0.1; transform-origin: 393.653px 148.156px;" class="animable"></path></g><path d="M304.2,225.2l-58.8-34a13.5,13.5,0,0,1,1.95-10c7.47-12.21,25.36-32.31,41.34-39.71,11.52-5.32,20.58-.81,24,7.68.87,2.15,9.33,30.09,8.28,40.05-1.11,10.54-6.23,23.6-10.83,30.76A16.13,16.13,0,0,1,304.2,225.2Z" style="fill: rgb(0, 255, 136); transform-origin: 283.103px 182.199px;" id="eluf2foc0pz3" class="animable"></path><path d="M303.73,228.78c.87.13,3.47-4.67,3.23-5.37s-61.33-35.68-61.78-35.76-3.42,5.82-2.88,6.25S302.57,228.6,303.73,228.78Z" style="fill: rgb(0, 255, 136); transform-origin: 274.605px 208.216px;" id="eldnldbx4shr6" class="animable"></path><g id="elj7kqxon8pz"><path d="M303.73,228.78c.87.13,3.47-4.67,3.23-5.37s-61.33-35.68-61.78-35.76-3.42,5.82-2.88,6.25S302.57,228.6,303.73,228.78Z" style="opacity: 0.1; transform-origin: 274.605px 208.216px;" class="animable"></path></g><polygon points="291.84 189.35 321.45 195.58 322.11 169.34 292.5 163.11 291.84 189.35" style="fill: rgb(0, 255, 136); transform-origin: 306.975px 179.345px;" id="el2sb8tp6x2vt" class="animable"></polygon><g id="el69jv8lyjm34"><polygon points="291.84 189.35 321.45 195.58 322.11 169.34 292.5 163.11 291.84 189.35" style="opacity: 0.2; transform-origin: 306.975px 179.345px;" class="animable"></polygon></g><g id="elbz8xun1bh9t"><polygon points="291.84 189.35 295.59 190.14 296.25 163.9 292.5 163.11 291.84 189.35" style="opacity: 0.1; transform-origin: 294.045px 176.625px;" class="animable"></polygon></g><g id="elcrkzev9ojg5"><path d="M316.88,174.4a2,2,0,0,0,1.47,2,1.31,1.31,0,0,0,1.56-1.37,2,2,0,0,0-1.48-2A1.3,1.3,0,0,0,316.88,174.4Z" style="opacity: 0.1; transform-origin: 318.395px 174.715px;" class="animable"></path></g><g id="elhssbceh6j5e"><path d="M316.74,180a2,2,0,0,0,1.47,2,1.3,1.3,0,0,0,1.56-1.37,2,2,0,0,0-1.47-2A1.3,1.3,0,0,0,316.74,180Z" style="opacity: 0.1; transform-origin: 318.255px 180.315px;" class="animable"></path></g><g id="elbwh4sxkwzpp"><path d="M316.6,185.5a2,2,0,0,0,1.47,2,1.31,1.31,0,0,0,1.56-1.38,2,2,0,0,0-1.47-2A1.3,1.3,0,0,0,316.6,185.5Z" style="opacity: 0.1; transform-origin: 318.115px 185.809px;" class="animable"></path></g><g id="elkxklgt4ixmj"><path d="M312.16,173.41a2,2,0,0,0,1.47,2,1.3,1.3,0,0,0,1.56-1.37,2,2,0,0,0-1.47-2A1.31,1.31,0,0,0,312.16,173.41Z" style="opacity: 0.1; transform-origin: 313.675px 173.726px;" class="animable"></path></g><g id="eladz25lwg7yc"><path d="M312,179a2,2,0,0,0,1.47,2,1.3,1.3,0,0,0,1.56-1.37,2,2,0,0,0-1.47-2A1.3,1.3,0,0,0,312,179Z" style="opacity: 0.1; transform-origin: 313.515px 179.315px;" class="animable"></path></g><g id="el4yxd52uaecg"><path d="M311.88,184.51a2,2,0,0,0,1.48,2,1.29,1.29,0,0,0,1.55-1.37,2,2,0,0,0-1.47-2A1.31,1.31,0,0,0,311.88,184.51Z" style="opacity: 0.1; transform-origin: 313.396px 184.826px;" class="animable"></path></g><g id="el53hra1chphk"><path d="M307.44,172.42a2,2,0,0,0,1.48,2,1.32,1.32,0,0,0,1.56-1.38,2,2,0,0,0-1.48-2A1.32,1.32,0,0,0,307.44,172.42Z" style="opacity: 0.1; transform-origin: 308.96px 172.73px;" class="animable"></path></g><g id="el2x909g9mqqo"><path d="M307.31,178a2,2,0,0,0,1.47,2,1.31,1.31,0,0,0,1.56-1.37,2,2,0,0,0-1.48-2A1.3,1.3,0,0,0,307.31,178Z" style="opacity: 0.1; transform-origin: 308.825px 178.315px;" class="animable"></path></g><g id="ellke002w7fs"><path d="M307.17,183.52a2,2,0,0,0,1.47,2,1.31,1.31,0,0,0,1.56-1.37,2,2,0,0,0-1.48-2A1.29,1.29,0,0,0,307.17,183.52Z" style="opacity: 0.1; transform-origin: 308.684px 183.834px;" class="animable"></path></g><path d="M317.33,95.94c1.12.33,6.21.56,8.81,5.64,2.47,4.8,1.47,18,1.69,21s3.88,4,4.23,7.43c.3,3-1.94,3.68-2.49,5.73-.42,1.59.81,4.28-1.05,6.44-1.69,2-4,1.12-5.51,1.57s-3,3.61-5.74,4.08-4.73-2.32-6.14-2.53-3.75,3.82-8.26,2.71-5.21-5.19-7-6.26-6.71-.51-8.5-3.22-1.65-5.91-2.43-7.23-2.86-1.46-3.64-4.33,2-4.18,2.72-6.45c.5-1.59-.7-3.31.71-5.62,1.94-3.18,6-1.78,8.14-5,1.69-2.54,6.18-14,13.86-15.83C312.05,92.83,317.33,95.94,317.33,95.94Z" style="fill: rgb(38, 50, 56); transform-origin: 306.625px 120.991px;" id="elfq09bq0ohrq" class="animable"></path><path d="M327.8,121.88a4.25,4.25,0,0,0,1,1.73l1.29,1.52a12.65,12.65,0,0,1,2.18,3.21,4,4,0,0,1-.12,3.54,5.79,5.79,0,0,1-1.21,1.43,7.35,7.35,0,0,0-1.41,1.55,3.46,3.46,0,0,0-.16,2.18c.11.67.25,1.31.33,2a4.75,4.75,0,0,1-.69,3.57,2.68,2.68,0,0,1-1.45,1,5,5,0,0,1-1.89.11c-.65-.06-1.3-.19-2-.28a3.3,3.3,0,0,0-2,.12,3.62,3.62,0,0,1,1.93.07c.65.15,1.29.34,1.95.45a5.29,5.29,0,0,0,2.06,0,3.27,3.27,0,0,0,1.79-1.14,5.1,5.1,0,0,0,.92-4c-.07-.68-.21-1.33-.3-2a2.76,2.76,0,0,1,.11-1.71c.56-1,1.89-1.72,2.55-3a4.43,4.43,0,0,0,0-4.11,12.78,12.78,0,0,0-2.44-3.22l-1.41-1.4A4.68,4.68,0,0,1,327.8,121.88Z" style="fill: rgb(38, 50, 56); transform-origin: 327.428px 133.031px;" id="eltfele6p96wd" class="animable"></path><path d="M299,99.71a59.86,59.86,0,0,0-4,5.88c-.66,1-1.29,2-2,2.9a8.54,8.54,0,0,1-1.16,1.23,1.13,1.13,0,0,1-.31.21,1.27,1.27,0,0,1-.35.16c-.27.09-.55.16-.83.23a33.37,33.37,0,0,0-3.46,1,6.14,6.14,0,0,0-3,2.16,3.82,3.82,0,0,0-.66,1.78,5,5,0,0,0,.26,1.83,7.77,7.77,0,0,1,.57,3.46,7.36,7.36,0,0,0-.21-3.55,4.65,4.65,0,0,1-.14-1.69,3.28,3.28,0,0,1,.66-1.49A5.91,5.91,0,0,1,287.1,112c1.09-.39,2.24-.6,3.41-.89.29-.08.59-.17.88-.27a2.56,2.56,0,0,0,.87-.51,8.42,8.42,0,0,0,1.25-1.37,30.48,30.48,0,0,0,2-3l1.74-3.11A32.41,32.41,0,0,1,299,99.71Z" style="fill: rgb(38, 50, 56); transform-origin: 291.113px 110.13px;" id="elmvmyk1lqz1p" class="animable"></path><path d="M284,130.34a6.21,6.21,0,0,1,.37,2.47c.05.85.09,1.7.18,2.56a12.71,12.71,0,0,0,.49,2.56,5.59,5.59,0,0,0,1.34,2.34,7.07,7.07,0,0,0,5,1.43c.86,0,1.7-.08,2.54-.09a5.31,5.31,0,0,1,2.46.41,4.89,4.89,0,0,0-2.44-.78c-.86-.07-1.71-.07-2.55-.12-1.65-.09-3.39-.34-4.53-1.4a5,5,0,0,1-1.18-2,15.73,15.73,0,0,1-.6-2.41c-.15-.83-.26-1.67-.38-2.51-.07-.43-.14-.85-.24-1.27A2.5,2.5,0,0,0,284,130.34Z" style="fill: rgb(38, 50, 56); transform-origin: 290.19px 136.18px;" id="elxmx4rbtb1w" class="animable"></path><path d="M298.06,144.6c.08,1.28,4.58,10.28,10.25,11,1.84.23,3.53-9.8,3.53-9.8l.29-.71,4.11-10-10.83-9.91-1.58-1.34s-.95,2.8-2.09,6.3l-.16.5c-.07.19-.14.38-.19.56-.18.52-.36,1.06-.52,1.59s-.26.8-.38,1.23l-.38,1.28A70.19,70.19,0,0,0,298.06,144.6Z" style="fill: rgb(247, 169, 160); transform-origin: 307.15px 139.722px;" id="elws6y1szjw47" class="animable"></path><path d="M316.24,135.1l-3.94,9.58a23.08,23.08,0,0,1-10.88-13.54l.32-1c1.15-3.49,2.09-6.29,2.09-6.29l1.58,1.32Z" style="fill: rgb(38, 50, 56); transform-origin: 308.83px 134.265px;" id="el2d846zzarte" class="animable"></path><path d="M332.31,120.86c-1.17,18.88-12.61,20.31-16.68,20-3.69-.23-16.25-1.49-17-20.39S307,96.2,315.43,96.28,333.48,102,332.31,120.86Z" style="fill: rgb(247, 169, 160); transform-origin: 315.497px 118.587px;" id="eln61q82raj7" class="animable"></path><path d="M299.32,120c3,.66,4.62-5.67,4.62-5.67s6.23.87,9.52-7.8a13.9,13.9,0,0,1-3.78,7s11.15.35,17-8.21c0,0-2.49,4.43-4.45,5.86,0,0,4.78-.65,7.54-4.08,0,0,1.2,5.57,2.48,7.24,0,0,2.19-19.29-15.9-19.69,0,0-11.25-.8-16.47,7.48S299.32,120,299.32,120Z" style="fill: rgb(38, 50, 56); transform-origin: 314.869px 107.339px;" id="elnkxab93lzua" class="animable"></path><path d="M301.51,122.15s-3.21-6.44-6.08-5.38-1.06,10,1.87,11.6a3.21,3.21,0,0,0,4.5-1.07Z" style="fill: rgb(247, 169, 160); transform-origin: 297.892px 122.766px;" id="elmx0pa3pbcgo" class="animable"></path><path d="M296,119.31a0,0,0,0,0,0,.08c2,1.21,2.9,3.4,3.39,5.62a1.77,1.77,0,0,0-2.54-.87.07.07,0,0,0,0,.13,2,2,0,0,1,2,1,9.61,9.61,0,0,1,.76,1.88c.08.21.44.16.4-.07V127C300.53,124.25,299,120,296,119.31Z" style="fill: rgb(38, 50, 56); transform-origin: 298.055px 123.297px;" id="elf1lu633ij7" class="animable"></path><path d="M299.58,127.84a.94.94,0,0,1-1.06.79.93.93,0,0,1-.79-1,.93.93,0,1,1,1.85.26Z" style="fill: rgb(255, 255, 255); transform-origin: 298.658px 127.731px;" id="el50cg782hxio" class="animable"></path><path d="M329.09,116.55a10.28,10.28,0,0,1-1.22-.41,2.06,2.06,0,0,1-1.17-.64.67.67,0,0,1,.09-.81,1.65,1.65,0,0,1,1.65-.2,2.36,2.36,0,0,1,1.41,1A.71.71,0,0,1,329.09,116.55Z" style="fill: rgb(38, 50, 56); transform-origin: 328.278px 115.461px;" id="el6h8lm24h9le" class="animable"></path><path d="M316.82,116.2c.43-.09.81-.25,1.23-.38a2.09,2.09,0,0,0,1.18-.62.66.66,0,0,0-.08-.81,1.66,1.66,0,0,0-1.64-.24,2.4,2.4,0,0,0-1.44,1A.71.71,0,0,0,316.82,116.2Z" style="fill: rgb(38, 50, 56); transform-origin: 317.655px 115.123px;" id="eljgbxlmbct9" class="animable"></path><path d="M319,120.22s-.11,0-.11.1c-.07,1.27-.36,2.7-1.54,3,0,0,0,.08,0,.08C318.78,123.34,319.15,121.43,319,120.22Z" style="fill: rgb(38, 50, 56); transform-origin: 318.19px 121.81px;" id="el3mrjw3etsgx" class="animable"></path><path d="M318,118.8c-2-.33-2.54,3.73-.67,4S319.7,119.08,318,118.8Z" style="fill: rgb(38, 50, 56); transform-origin: 317.609px 120.797px;" id="elh1cmxoyzecq" class="animable"></path><path d="M317.18,118.91c-.38.19-.78.55-1.21.54s-.82-.49-1.09-.94c0-.05-.07,0-.08,0a1.49,1.49,0,0,0,.91,1.83c.74.2,1.38-.41,1.67-1.17C317.44,119.07,317.34,118.84,317.18,118.91Z" style="fill: rgb(38, 50, 56); transform-origin: 316.067px 119.433px;" id="elnapj4aikk3" class="animable"></path><path d="M326.22,120.63s.09.07.08.12c-.21,1.25-.24,2.72.84,3.29,0,0,0,.08,0,.07C325.76,123.73,325.82,121.78,326.22,120.63Z" style="fill: rgb(38, 50, 56); transform-origin: 326.556px 122.37px;" id="elhdm9m4xd3m" class="animable"></path><path d="M327.51,119.47c2.05.12,1.66,4.19-.23,4.08S325.8,119.37,327.51,119.47Z" style="fill: rgb(38, 50, 56); transform-origin: 327.458px 121.51px;" id="elw1yv1bi1qp" class="animable"></path><path d="M328.34,119.81c.3.25.58.67,1,.74s.82-.34,1.14-.74c0,0,.06,0,.06,0-.05.78-.39,1.57-1.15,1.65s-1.13-.65-1.24-1.44C328.09,119.92,328.22,119.72,328.34,119.81Z" style="fill: rgb(38, 50, 56); transform-origin: 329.337px 120.627px;" id="elp0attsuh1dr" class="animable"></path><path d="M317.88,130.49c.25.35.48.8.93.92a3.43,3.43,0,0,0,1.39-.08c.05,0,.08,0,.05.07a1.73,1.73,0,0,1-1.71.4,1.35,1.35,0,0,1-.79-1.27A.07.07,0,0,1,317.88,130.49Z" style="fill: rgb(38, 50, 56); transform-origin: 319.006px 131.167px;" id="elhxyi925k2y" class="animable"></path><path d="M323.83,126.3s.05,1.91-.05,2.8c0,.08-.23.1-.54.08h0a4.26,4.26,0,0,1-3.92-2.05c-.05-.09.08-.17.15-.11a6.34,6.34,0,0,0,3.72,1.55c.09-.24-.18-3.27,0-3.26a7.33,7.33,0,0,1,2,.69c0-4-.58-7.94-.5-11.91a.12.12,0,0,1,.24,0,64.29,64.29,0,0,1,1.09,12.8C325.92,127.37,324.17,126.5,323.83,126.3Z" style="fill: rgb(38, 50, 56); transform-origin: 322.668px 121.58px;" id="el2p0fs0u1q9x" class="animable"></path><path d="M322.88,129a4.92,4.92,0,0,1-2.13,1.31,2.35,2.35,0,0,1-1.36-.06c-.94-.36-.87-1.26-.61-2a5.87,5.87,0,0,1,.56-1.12A6.45,6.45,0,0,0,322.88,129Z" style="fill: rgb(38, 50, 56); transform-origin: 320.745px 128.756px;" id="elth528wbt4vr" class="animable"></path><path d="M320.75,130.31a2.35,2.35,0,0,1-1.36-.06c-.94-.36-.87-1.26-.61-2A2.31,2.31,0,0,1,320.75,130.31Z" style="fill: rgb(255, 152, 185); transform-origin: 319.68px 129.316px;" id="elzpqqgexmte" class="animable"></path><path d="M290,143.53a9.37,9.37,0,0,0,1.39,4.79c2.83,4.67,10.43,8.46,18,7.54,4.81-.59,7.78-2.53,9.28-5A35.3,35.3,0,0,1,290,143.53Z" style="fill: rgb(69, 90, 100); transform-origin: 304.335px 149.764px;" id="elm1pepxjrb7g" class="animable"></path><path d="M283.49,137.28c8.58,14.65,33.54,21.13,49.26,7.91,11.1-9.36,16-28.65,7.64-44.7C328.25,77.28,303.71,79.67,290,91,275.59,102.94,277,126.16,283.49,137.28Zm16.74-37.09c11.07-8.15,30.94-8.64,40.6,7.87A24.72,24.72,0,0,1,334.44,140c-12.74,9.55-32.81,5.06-39.66-5.37C289.59,126.72,288.52,108.81,300.23,100.19Z" style="fill: rgb(0, 255, 136); transform-origin: 311.693px 117.507px;" id="ely1zcd7zv6f8" class="animable"></path><g id="elw6rqik4539b"><path d="M294.78,134.62c6.85,10.43,26.92,14.92,39.66,5.37a24.72,24.72,0,0,0,6.39-31.93c-9.66-16.51-29.53-16-40.6-7.87C288.52,108.81,289.59,126.72,294.78,134.62Z" style="fill: rgb(69, 90, 100); opacity: 0.1; transform-origin: 317.587px 119.957px;" class="animable"></path></g><g id="el06m0vsdo0y8y"><path d="M294.78,134.62c6.85,10.43,26.92,14.92,39.66,5.37a24.72,24.72,0,0,0,6.39-31.93c-9.66-16.51-29.53-16-40.6-7.87C288.52,108.81,289.59,126.72,294.78,134.62Z" style="fill: rgb(69, 90, 100); opacity: 0.1; transform-origin: 317.587px 119.957px;" class="animable"></path></g><g id="elzthvbbt0ic8"><g style="opacity: 0.2; transform-origin: 317.602px 119.935px;" class="animable"><path d="M318.59,94.69a183.52,183.52,0,0,1,24.83,31.48,24,24,0,0,0,.31-10.28A187.38,187.38,0,0,0,328.68,97,27.12,27.12,0,0,0,318.59,94.69Z" style="fill: rgb(255, 255, 255); transform-origin: 331.367px 110.43px;" id="el4bjtqykqhtv" class="animable"></path><path d="M291.4,125a24.41,24.41,0,0,0,3.38,9.64,22.26,22.26,0,0,0,9,7.49A147.41,147.41,0,0,0,291.4,125Z" style="fill: rgb(255, 255, 255); transform-origin: 297.59px 133.565px;" id="eljpvsjgz82d" class="animable"></path><path d="M313.07,95a178.61,178.61,0,0,1,28.47,36.34c.19-.37.36-.74.52-1.12a180.64,180.64,0,0,0-27.77-35.38Z" style="fill: rgb(255, 255, 255); transform-origin: 327.565px 113.09px;" id="els5qagw5st" class="animable"></path><path d="M291.93,113.05a156.61,156.61,0,0,1,23.9,32.13c.38,0,.76,0,1.15,0A157.71,157.71,0,0,0,292.2,112C292.1,112.36,292,112.7,291.93,113.05Z" style="fill: rgb(255, 255, 255); transform-origin: 304.455px 128.59px;" id="elej21ztjhdrl" class="animable"></path><path d="M291.06,120.09c0,.48,0,.94,0,1.41a152.6,152.6,0,0,1,16,21.95c.45.16.9.31,1.36.44A152.12,152.12,0,0,0,291.06,120.09Z" style="fill: rgb(255, 255, 255); transform-origin: 299.74px 131.99px;" id="elpnvqa736o6" class="animable"></path><path d="M295.7,104.75a163.83,163.83,0,0,1,30,39.46,25.62,25.62,0,0,0,3.39-1.17,166.67,166.67,0,0,0-31.22-40.81A22.3,22.3,0,0,0,295.7,104.75Z" style="fill: rgb(255, 255, 255); transform-origin: 312.395px 123.22px;" id="el8taw73setux" class="animable"></path></g></g><path d="M274.59,124.59c-1.64-4-1.67-12.28,2.51-16.22,4-3.72,10.79-4.09,13.81,4.35,2.08,5.83.43,12.54-2.79,15.63C283.56,132.72,276.75,129.94,274.59,124.59Z" style="fill: rgb(0, 255, 136); transform-origin: 282.697px 118.184px;" id="el55ejcen3g5y" class="animable"></path><g id="elfsemqlqkgeg"><path d="M274.59,124.59c-1.64-4-1.67-12.28,2.51-16.22,4-3.72,10.79-4.09,13.81,4.35,2.08,5.83.43,12.54-2.79,15.63C283.56,132.72,276.75,129.94,274.59,124.59Z" style="opacity: 0.1; transform-origin: 282.697px 118.184px;" class="animable"></path></g><path d="M273.33,123.12c-1.26-3.12-1.28-9.44,1.93-12.47,3-2.86,8.29-3.14,10.61,3.34,1.6,4.48.33,9.64-2.15,12C280.23,129.36,275,127.22,273.33,123.12Z" style="fill: rgb(0, 255, 136); transform-origin: 279.56px 118.189px;" id="el10v65ihplpzk" class="animable"></path><path d="M281.36,157.88c4.18,24.86,24,57,30.6,64.24,10.05,11.07,56.18-.8,65.58-2.6,4-.76-8.35-35.75-12.65-35-3.75.64-39,11-40.05,9.76-.85-1-17.89-24-30.11-39.15C284.19,142.06,280.26,151.3,281.36,157.88Z" style="fill: rgb(247, 169, 160); transform-origin: 329.754px 187.653px;" id="elljzmo7diae" class="animable"></path><path d="M356.59,186.63l6.45-1.71a21.93,21.93,0,0,0,5.85-2.7c7.23-4.17,27.51-9.69,45.82,5,7,5.61,6.14,13-2.18,8.45-5.87-3.2-9.66-5.92-11.86-6.43,0,0,4,9.42.86,14.46a109.86,109.86,0,0,1-9.09,12.59,24.14,24.14,0,0,1-2.51-1.49,12.45,12.45,0,0,1-12.39,4.75l-10.39,2.22Z" style="fill: rgb(69, 90, 100); transform-origin: 388.006px 199.708px;" id="el2102f6ke0vjh" class="animable"></path><path d="M376.42,179.35c4.29.84,13.36,2.79,20.22,7,7.62,4.63,21.06,15.62,17.58,21.21-2.55,4.1-8.05.35-8.05.35s4.59,5.71,1.48,8.91c-2.84,2.92-6.92-.23-6.92-.23s2.19,3.94-1.08,6.22c-3.94,2.75-7.89-6-14.28-6.64C383.93,216,376.42,179.35,376.42,179.35Z" style="fill: rgb(69, 90, 100); transform-origin: 395.602px 201.347px;" id="elmalh6oruoh" class="animable"></path><path d="M390.4,193.55c3.91,1.46,11.93,7,15.78,14.15.08.16,0,.31-.1.18a88.05,88.05,0,0,0-15.72-14.26S390.36,193.54,390.4,193.55Z" style="fill: rgb(38, 50, 56); transform-origin: 398.286px 200.739px;" id="eli5e23d57e1i" class="animable"></path><path d="M386,201.38c3.24,1.61,11.25,7.74,14.9,15.06.08.17,0,.32-.11.18a93.59,93.59,0,0,0-14.84-15.17S385.9,201.36,386,201.38Z" style="fill: rgb(38, 50, 56); transform-origin: 393.435px 209.026px;" id="el0hdotswsdhh" class="animable"></path><path d="M356.59,186.63l10.56,35.11s-2.11,4-11.56,5.82-37,2.31-43.35-3.51-23.92-36-30.05-58.33,6.73-20.24,13.47-10.57,29.21,37.72,29.88,38,16.43-5.74,22.14-6.9S356.59,186.63,356.59,186.63Z" style="fill: rgb(0, 255, 136); transform-origin: 323.864px 188.503px;" id="eluwu9xvzpkam" class="animable"></path><path d="M321.63,188.56c-1.58-1.61-3.06-3.29-4.53-5s-2.89-3.43-4.3-5.17-2.78-3.51-4.11-5.33l-2-2.72c-.64-.93-1.3-1.84-1.9-2.79.79.8,1.53,1.64,2.3,2.46l2.22,2.53c1.48,1.69,2.89,3.43,4.3,5.17s2.79,3.52,4.11,5.34S320.4,186.68,321.63,188.56Z" style="fill: rgb(38, 50, 56); transform-origin: 313.21px 178.055px;" id="elcsruffg3c7c" class="animable"></path><path d="M309,172.73a12.24,12.24,0,0,1-1.09-2.13,23.27,23.27,0,0,1-.77-2.27,4.68,4.68,0,0,1,.74,1,9,9,0,0,1,.53,1.08A8.13,8.13,0,0,1,309,172.73Z" style="fill: rgb(38, 50, 56); transform-origin: 308.07px 170.53px;" id="elxzctawcuwwj" class="animable"></path><path d="M309.47,220.9c-1.36-1.62-2.61-3.34-3.87-5.05s-2.41-3.5-3.57-5.28c-2.31-3.56-4.43-7.24-6.46-11s-3.86-7.57-5.52-11.49a120.25,120.25,0,0,1-4.41-11.94c.88,1.94,1.62,3.92,2.53,5.83s1.71,3.88,2.64,5.77l2.76,5.71c1,1.88,1.91,3.77,2.94,5.61,1.94,3.76,4.07,7.41,6.22,11S307.13,217.37,309.47,220.9Z" style="fill: rgb(38, 50, 56); transform-origin: 297.555px 198.52px;" id="el6u8w2e79mxh" class="animable"></path><path d="M288.35,183.18a11.13,11.13,0,0,1-1.82-1.74,10.6,10.6,0,0,1-1.4-2.09,10.67,10.67,0,0,1,1.81,1.74A10.08,10.08,0,0,1,288.35,183.18Z" style="fill: rgb(38, 50, 56); transform-origin: 286.74px 181.265px;" id="eleqlthqrp5h" class="animable"></path><g id="elohe2tvhpg0i"><path d="M351.45,190.5c1.42,3.83,2.64,7.75,3.83,11.67s2.36,7.76,3.51,11.64c.66,2.23,1.32,4.46,1.9,6.7,0,.15-.09.18-.14,0-1.39-3.85-2.59-7.78-3.84-11.67s-2.44-7.74-3.61-11.62c-.67-2.23-1.3-4.45-1.86-6.71C351.18,190.34,351.37,190.29,351.45,190.5Z" style="opacity: 0.1; transform-origin: 355.959px 205.498px;" class="animable"></path></g></g><g id="freepik--Stars--inject-134" class="animable" style="transform-origin: 249.717px 244.82px;"><polygon points="381.88 337.25 387.39 338.27 388.62 344.08 389.85 338.27 395.36 337.25 389.87 335.91 388.62 330.43 387.36 335.91 381.88 337.25" style="fill: rgb(199, 199, 199); transform-origin: 388.62px 337.255px;" id="elududxddkyy8" class="animable"></polygon><polygon points="114.28 321.65 119.78 322.67 121.02 328.47 122.25 322.67 127.75 321.64 122.27 320.3 121.02 314.82 119.76 320.3 114.28 321.65" style="fill: rgb(199, 199, 199); transform-origin: 121.015px 321.645px;" id="el45dz8yw5bdd" class="animable"></polygon><polygon points="325.61 243.82 331.12 244.84 332.35 250.65 333.58 244.84 339.09 243.82 333.61 242.48 332.35 237 331.1 242.48 325.61 243.82" style="fill: rgb(199, 199, 199); transform-origin: 332.35px 243.825px;" id="elgrw92knuaqa" class="animable"></polygon><polygon points="434.24 303.07 437.32 303.64 438.01 306.88 438.7 303.64 441.77 303.07 438.71 302.32 438.01 299.25 437.31 302.32 434.24 303.07" style="fill: rgb(199, 199, 199); transform-origin: 438.005px 303.065px;" id="elizofjdlkyi" class="animable"></polygon><polygon points="200.6 426.57 203.68 427.14 204.36 430.38 205.05 427.14 208.13 426.57 205.06 425.82 204.36 422.75 203.66 425.82 200.6 426.57" style="fill: rgb(199, 199, 199); transform-origin: 204.365px 426.565px;" id="el8c9m2ffmvxm" class="animable"></polygon><polygon points="426.71 156.97 429.79 157.54 430.48 160.79 431.16 157.54 434.24 156.97 431.18 156.22 430.48 153.16 429.77 156.22 426.71 156.97" style="fill: rgb(199, 199, 199); transform-origin: 430.475px 156.975px;" id="el8cmiql3lx8t" class="animable"></polygon><polygon points="63.52 226.78 66.6 227.35 67.29 230.6 67.98 227.35 71.06 226.78 67.99 226.03 67.29 222.97 66.59 226.03 63.52 226.78" style="fill: rgb(199, 199, 199); transform-origin: 67.29px 226.785px;" id="elhv1f1qkggph" class="animable"></polygon><polygon points="80.04 391.98 83.12 392.55 83.81 395.79 84.5 392.55 87.57 391.98 84.51 391.23 83.81 388.16 83.11 391.23 80.04 391.98" style="fill: rgb(199, 199, 199); transform-origin: 83.805px 391.975px;" id="elrzdp7vl418d" class="animable"></polygon><polygon points="414.83 239.19 417.91 239.75 418.6 243 419.28 239.75 422.36 239.18 419.3 238.44 418.6 235.37 417.89 238.44 414.83 239.19" style="fill: rgb(199, 199, 199); transform-origin: 418.595px 239.185px;" id="eld034e7wzhg5" class="animable"></polygon><polygon points="172.92 83.46 176 84.03 176.69 87.27 177.38 84.03 180.46 83.45 177.39 82.7 176.69 79.64 175.99 82.7 172.92 83.46" style="fill: rgb(199, 199, 199); transform-origin: 176.69px 83.455px;" id="elakjelwmfeki" class="animable"></polygon><polygon points="293.45 332.29 296.53 332.86 297.22 336.1 297.91 332.86 300.99 332.29 297.92 331.54 297.22 328.47 296.52 331.54 293.45 332.29" style="fill: rgb(199, 199, 199); transform-origin: 297.22px 332.285px;" id="elwetykvxp1k" class="animable"></polygon><path d="M193.31,433.59a.89.89,0,0,1,0,1.78A.89.89,0,0,1,193.31,433.59Z" style="fill: rgb(199, 199, 199); transform-origin: 193.31px 434.48px;" id="elqg82pg04kz" class="animable"></path><path d="M352.52,266.2a.9.9,0,0,1,0,1.79A.9.9,0,0,1,352.52,266.2Z" style="fill: rgb(199, 199, 199); transform-origin: 352.52px 267.095px;" id="eluax551anlvm" class="animable"></path><path d="M144,426.89a.9.9,0,0,1,0,1.79A.9.9,0,0,1,144,426.89Z" style="fill: rgb(199, 199, 199); transform-origin: 144px 427.785px;" id="elpkr62ezr3qi" class="animable"></path><path d="M395,277.89a.9.9,0,0,1,0,1.79A.9.9,0,0,1,395,277.89Z" style="fill: rgb(199, 199, 199); transform-origin: 395px 278.785px;" id="eldquhc0rzr9" class="animable"></path><path d="M215.67,417.54a.63.63,0,0,1,0,1.26A.63.63,0,0,1,215.67,417.54Z" style="fill: rgb(199, 199, 199); transform-origin: 215.67px 418.17px;" id="el6m766fuo2l4" class="animable"></path><path d="M89.59,89.71a.63.63,0,0,1,0,1.26A.63.63,0,0,1,89.59,89.71Z" style="fill: rgb(199, 199, 199); transform-origin: 89.59px 90.34px;" id="el8kf6puyacmr" class="animable"></path><path d="M333.09,292.64a.63.63,0,0,1,0,1.26A.63.63,0,0,1,333.09,292.64Z" style="fill: rgb(199, 199, 199); transform-origin: 333.09px 293.27px;" id="el4pzpirrs1jb" class="animable"></path><path d="M311.69,281.16a1.72,1.72,0,0,1,0,3.43A1.72,1.72,0,0,1,311.69,281.16Z" style="fill: rgb(199, 199, 199); transform-origin: 311.69px 282.875px;" id="elr7pi1g2uwjo" class="animable"></path><polygon points="186.4 147.26 191.91 148.28 193.14 154.08 194.37 148.28 199.88 147.25 194.39 145.91 193.14 140.43 191.88 145.91 186.4 147.26" style="fill: rgb(199, 199, 199); transform-origin: 193.14px 147.255px;" id="elm0srjy795y" class="animable"></polygon><polygon points="245.11 58.08 248.19 58.65 248.88 61.9 249.57 58.65 252.65 58.08 249.58 57.33 248.88 54.27 248.18 57.33 245.11 58.08" style="fill: rgb(199, 199, 199); transform-origin: 248.88px 58.085px;" id="el1nyliivalo6" class="animable"></polygon><path d="M58.47,141.39a.9.9,0,0,1,0,1.79A.9.9,0,0,1,58.47,141.39Z" style="fill: rgb(199, 199, 199); transform-origin: 58.47px 142.285px;" id="el02voxfuq6sbk" class="animable"></path><path d="M72.49,378.09a.89.89,0,0,1,0,1.78A.89.89,0,0,1,72.49,378.09Z" style="fill: rgb(199, 199, 199); transform-origin: 72.49px 378.98px;" id="elhscvpy3p79p" class="animable"></path><path d="M94,216.21A.89.89,0,0,1,94,218,.89.89,0,0,1,94,216.21Z" style="fill: rgb(199, 199, 199); transform-origin: 94px 217.105px;" id="elei0hnuhfh6d" class="animable"></path><path d="M129.34,335.54a.63.63,0,0,1,0,1.26A.63.63,0,0,1,129.34,335.54Z" style="fill: rgb(199, 199, 199); transform-origin: 129.34px 336.17px;" id="el5od5yrgxwyg" class="animable"></path><path d="M262.52,416.47a.63.63,0,0,1,0,1.26A.63.63,0,0,1,262.52,416.47Z" style="fill: rgb(199, 199, 199); transform-origin: 262.52px 417.1px;" id="el7mqq3cuuu6i" class="animable"></path><path d="M356.29,127.62a.63.63,0,0,1,0,1.26A.63.63,0,0,1,356.29,127.62Z" style="fill: rgb(199, 199, 199); transform-origin: 356.29px 128.25px;" id="el4czhgytsh9u" class="animable"></path><path d="M242.23,89a.63.63,0,0,1,0,1.26A.63.63,0,0,1,242.23,89Z" style="fill: rgb(199, 199, 199); transform-origin: 242.23px 89.63px;" id="elrsjx4ehpzgj" class="animable"></path><path d="M204.37,313.11a1.71,1.71,0,0,1,0,3.42A1.71,1.71,0,0,1,204.37,313.11Z" style="fill: rgb(199, 199, 199); transform-origin: 204.37px 314.82px;" id="elueyjc2rfnsi" class="animable"></path><path d="M429.72,183.84a1.71,1.71,0,0,1,0,3.42A1.71,1.71,0,0,1,429.72,183.84Z" style="fill: rgb(199, 199, 199); transform-origin: 429.72px 185.55px;" id="el5ot5f1usigr" class="animable"></path><path d="M79.6,333.83a1.71,1.71,0,0,1,0,3.42A1.71,1.71,0,0,1,79.6,333.83Z" style="fill: rgb(199, 199, 199); transform-origin: 79.6px 335.54px;" id="elnm96wslvdo" class="animable"></path><polygon points="184 174.82 187.08 175.39 187.77 178.64 188.45 175.39 191.53 174.82 188.47 174.07 187.77 171.01 187.06 174.07 184 174.82" style="fill: rgb(199, 199, 199); transform-origin: 187.765px 174.825px;" id="el3wjukam95rh" class="animable"></polygon><polygon points="288.73 423.25 291.81 423.82 292.5 427.07 293.18 423.82 296.26 423.25 293.2 422.5 292.5 419.44 291.8 422.5 288.73 423.25" style="fill: rgb(199, 199, 199); transform-origin: 292.495px 423.255px;" id="el4bqirsluk8m" class="animable"></polygon><path d="M302.37,383.27a.89.89,0,0,1,0,1.78A.89.89,0,0,1,302.37,383.27Z" style="fill: rgb(199, 199, 199); transform-origin: 302.37px 384.16px;" id="el6ugc396iqul" class="animable"></path><path d="M337.15,359.53a.89.89,0,0,1,0,1.78A.89.89,0,0,1,337.15,359.53Z" style="fill: rgb(199, 199, 199); transform-origin: 337.15px 360.42px;" id="elvocvgdlx6cd" class="animable"></path><polygon points="227.09 400.52 230.17 401.09 230.86 404.33 231.55 401.09 234.63 400.51 231.56 399.77 230.86 396.7 230.16 399.77 227.09 400.52" style="fill: rgb(199, 199, 199); transform-origin: 230.86px 400.515px;" id="el95u31k3wz7a" class="animable"></polygon><path d="M353.83,113.07a.9.9,0,0,1,0,1.79A.9.9,0,0,1,353.83,113.07Z" style="fill: rgb(199, 199, 199); transform-origin: 353.83px 113.965px;" id="el5lslh31bug5" class="animable"></path><path d="M375.3,362.34a.64.64,0,0,1,0,1.27A.64.64,0,0,1,375.3,362.34Z" style="fill: rgb(199, 199, 199); transform-origin: 375.3px 362.975px;" id="elaijxdklrwl" class="animable"></path><polygon points="106.65 255 109.73 255.57 110.42 258.82 111.1 255.57 114.18 255 111.12 254.25 110.42 251.19 109.72 254.25 106.65 255" style="fill: rgb(199, 199, 199); transform-origin: 110.415px 255.005px;" id="elded9qbnxnq4" class="animable"></polygon><path d="M71.06,304.12a.89.89,0,0,1,0,1.78A.89.89,0,0,1,71.06,304.12Z" style="fill: rgb(199, 199, 199); transform-origin: 71.06px 305.01px;" id="eld2lgjh8xcyo" class="animable"></path><path d="M194.18,238.39a.89.89,0,0,1,0,1.78A.89.89,0,0,1,194.18,238.39Z" style="fill: rgb(199, 199, 199); transform-origin: 194.18px 239.28px;" id="ele6yoyy9srrd" class="animable"></path><path d="M89.59,148.22a.63.63,0,0,1,0,1.26A.63.63,0,0,1,89.59,148.22Z" style="fill: rgb(199, 199, 199); transform-origin: 89.59px 148.85px;" id="el22wuce6yau1" class="animable"></path><path d="M81.51,142.41a1.72,1.72,0,0,1,0,3.43A1.72,1.72,0,0,1,81.51,142.41Z" style="fill: rgb(199, 199, 199); transform-origin: 81.51px 144.125px;" id="elxdhlctcmfg" class="animable"></path><path d="M372.9,222a1.71,1.71,0,0,1,0,3.42A1.71,1.71,0,0,1,372.9,222Z" style="fill: rgb(199, 199, 199); transform-origin: 372.9px 223.71px;" id="elddpivi94vk6" class="animable"></path></g><defs>     <filter id="active" height="200%">         <feMorphology in="SourceAlpha" result="DILATED" operator="dilate" radius="2"></feMorphology>                <feFlood flood-color="#32DFEC" flood-opacity="1" result="PINK"></feFlood>        <feComposite in="PINK" in2="DILATED" operator="in" result="OUTLINE"></feComposite>        <feMerge>            <feMergeNode in="OUTLINE"></feMergeNode>            <feMergeNode in="SourceGraphic"></feMergeNode>        </feMerge>    </filter>    <filter id="hover" height="200%">        <feMorphology in="SourceAlpha" result="DILATED" operator="dilate" radius="2"></feMorphology>                <feFlood flood-color="#ff0000" flood-opacity="0.5" result="PINK"></feFlood>        <feComposite in="PINK" in2="DILATED" operator="in" result="OUTLINE"></feComposite>        <feMerge>            <feMergeNode in="OUTLINE"></feMergeNode>            <feMergeNode in="SourceGraphic"></feMergeNode>        </feMerge>            <feColorMatrix type="matrix" values="0   0   0   0   0                0   1   0   0   0                0   0   0   0   0                0   0   0   1   0 "></feColorMatrix>    </filter></defs></svg>